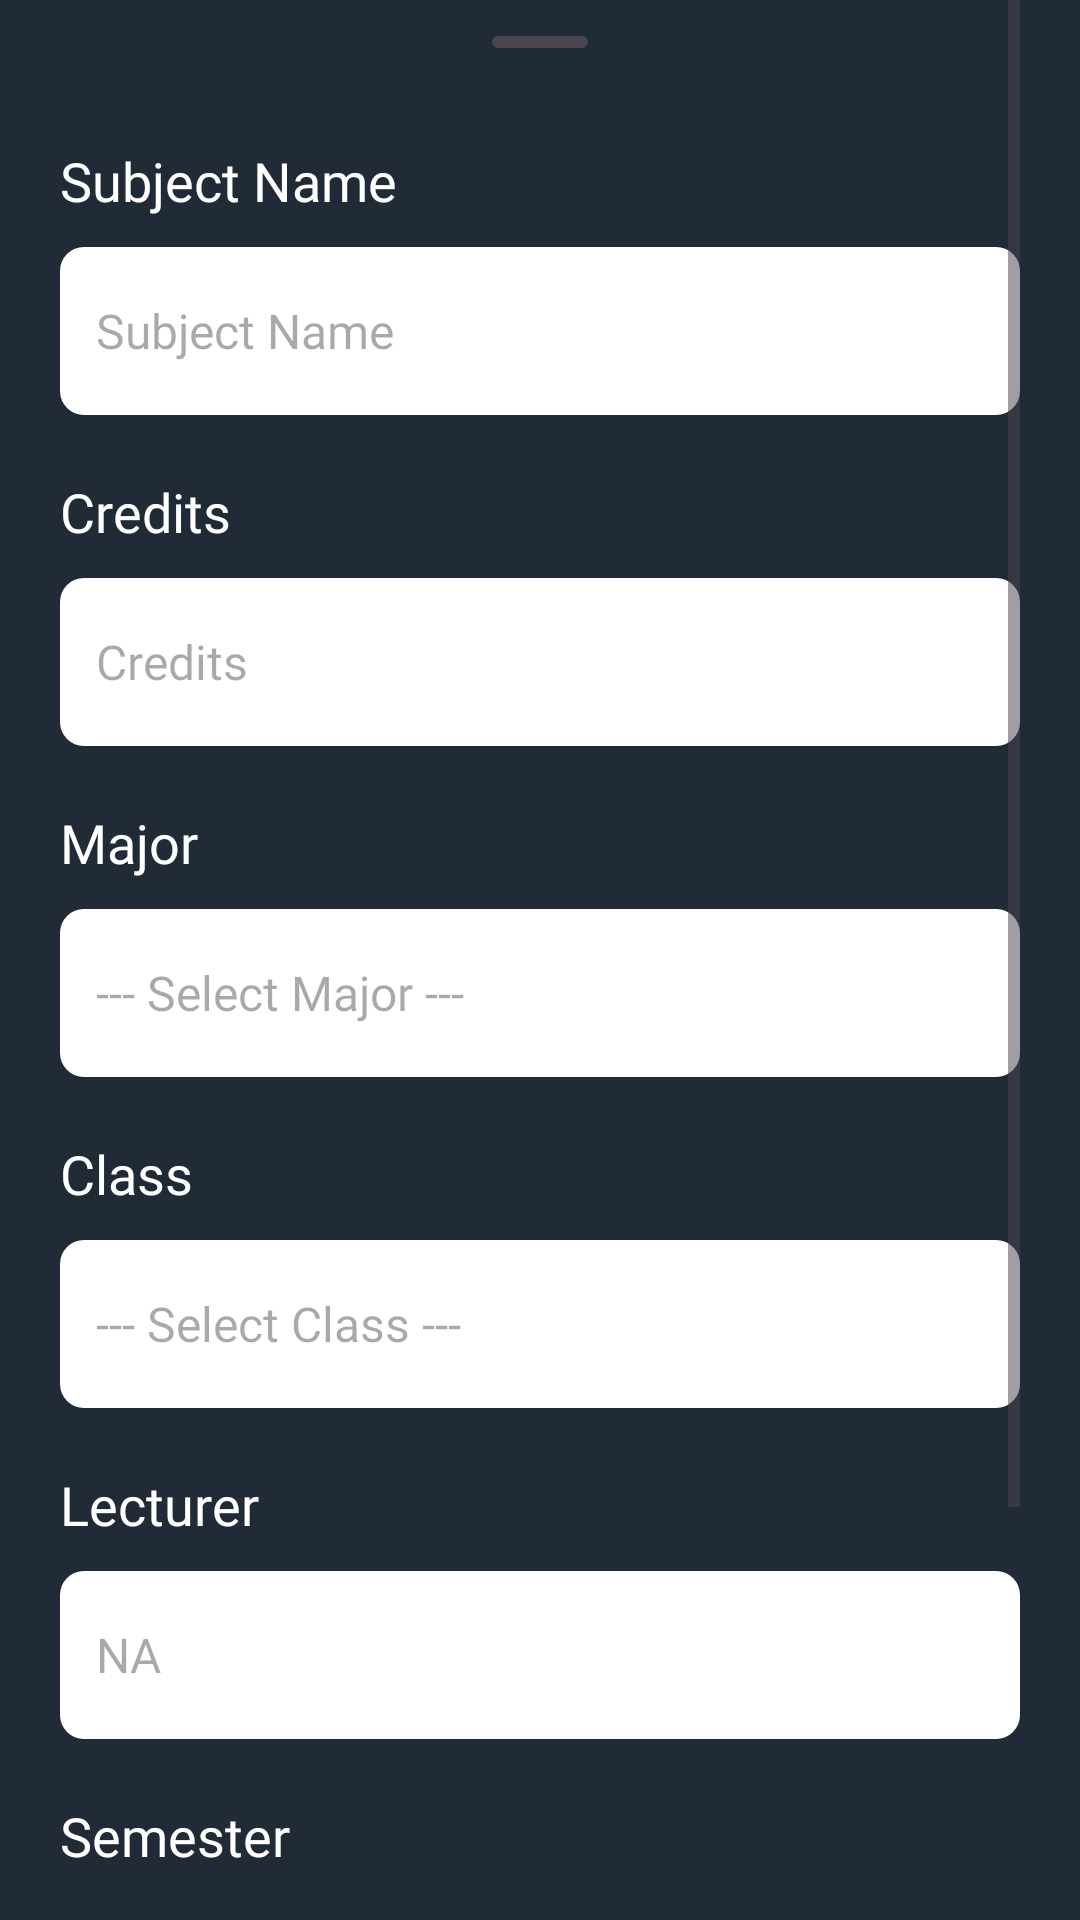

Layout XML and referenced resources for this Android screen:
<!-- AndroidManifest.xml: application theme Theme.MyApplication -->
<!-- res/layout/admin_bottom_sheet_edit_subject.xml -->
<?xml version="1.0" encoding="utf-8"?>
<ScrollView xmlns:android="http://schemas.android.com/apk/res/android"
    xmlns:tools="http://schemas.android.com/tools"
    android:layout_width="match_parent"
    android:layout_height="match_parent"
    android:background="@color/grey"
    android:orientation="vertical"
    android:paddingHorizontal="20dp"
    android:paddingBottom="20dp"
    tools:ignore="HardcodedText">

    <LinearLayout
        android:layout_width="match_parent"
        android:layout_height="wrap_content"
        android:orientation="vertical">

    <com.google.android.material.bottomsheet.BottomSheetDragHandleView
        android:layout_width="match_parent"
        android:layout_height="wrap_content" />

    <LinearLayout
        android:layout_width="match_parent"
        android:layout_height="wrap_content"
        android:layout_marginBottom="20dp"
        android:gravity="center"
        android:orientation="vertical">

        <TextView
            android:layout_width="match_parent"
            android:layout_height="wrap_content"
            android:layout_marginBottom="10dp"
            android:fontFamily="@font/opensans_bold"
            android:text="Subject Name"
            android:textColor="@color/white"
            android:textSize="18sp" />

        <EditText
            android:id="@+id/edtSubjectName"
            android:layout_width="match_parent"
            android:layout_height="56dp"
            android:autofillHints="name"
            android:background="@drawable/custom_input"
            android:drawablePadding="12dp"
            android:ems="10"
            android:fontFamily="@font/opensans_bold"
            android:hint="Subject Name"
            android:inputType="text"
            android:paddingStart="12dp"
            android:paddingEnd="12dp"
            android:textColor="@color/grey"
            android:textSize="16sp"
            tools:ignore="LabelFor" />

    </LinearLayout>

    <LinearLayout
        android:layout_width="match_parent"
        android:layout_height="wrap_content"
        android:layout_marginBottom="20dp"
        android:gravity="center"
        android:orientation="vertical">

        <TextView
            android:layout_width="match_parent"
            android:layout_height="wrap_content"
            android:layout_marginBottom="10dp"
            android:fontFamily="@font/opensans_bold"
            android:text="Credits"
            android:textColor="@color/white"
            android:textSize="18sp" />

        <EditText
            android:id="@+id/edtSubjectCredits"
            android:layout_width="match_parent"
            android:layout_height="56dp"
            android:autofillHints="name"
            android:background="@drawable/custom_input"
            android:drawablePadding="12dp"
            android:ems="10"
            android:fontFamily="@font/opensans_bold"
            android:hint="Credits"
            android:inputType="numberDecimal"
            android:paddingStart="12dp"
            android:paddingEnd="12dp"
            android:textColor="@color/grey"
            android:textSize="16sp"
            tools:ignore="LabelFor" />

    </LinearLayout>


    <LinearLayout
        android:layout_width="match_parent"
        android:layout_height="wrap_content"
        android:layout_marginBottom="20dp"
        android:gravity="center"
        android:orientation="vertical">

        <TextView
            android:layout_width="match_parent"
            android:layout_height="wrap_content"
            android:layout_marginBottom="10dp"
            android:fontFamily="@font/opensans_bold"
            android:text="Major"
            android:textColor="@color/white"
            android:textSize="18sp" />

        <EditText
            android:id="@+id/edtMajor"
            android:layout_width="match_parent"
            android:layout_height="56dp"
            android:autofillHints="name"
            android:background="@drawable/custom_input"
            android:clickable="false"
            android:drawablePadding="12dp"
            android:ems="10"
            android:focusable="false"
            android:focusableInTouchMode="false"
            android:fontFamily="@font/opensans_bold"
            android:hint="--- Select Major ---"
            android:inputType="none"
            android:paddingStart="12dp"
            android:paddingEnd="12dp"
            android:textColor="@color/grey"
            android:textSize="16sp"
            tools:ignore="LabelFor" />

    </LinearLayout>


    <LinearLayout
        android:layout_width="match_parent"
        android:layout_height="wrap_content"
        android:layout_marginBottom="20dp"
        android:gravity="center"
        android:orientation="vertical">

        <TextView
            android:layout_width="match_parent"
            android:layout_height="wrap_content"
            android:layout_marginBottom="10dp"
            android:fontFamily="@font/opensans_bold"
            android:text="Class"
            android:textColor="@color/white"
            android:textSize="18sp" />

        <EditText
            android:id="@+id/edtClass"
            android:layout_width="match_parent"
            android:layout_height="56dp"
            android:autofillHints="name"
            android:background="@drawable/custom_input"
            android:clickable="false"
            android:drawablePadding="12dp"
            android:ems="10"
            android:focusable="false"
            android:focusableInTouchMode="false"
            android:fontFamily="@font/opensans_bold"
            android:hint="--- Select Class ---"
            android:inputType="none"
            android:paddingStart="12dp"
            android:paddingEnd="12dp"
            android:textColor="@color/grey"
            android:textSize="16sp"
            tools:ignore="LabelFor" />

    </LinearLayout>

        <LinearLayout
            android:layout_width="match_parent"
            android:layout_height="wrap_content"
            android:layout_marginBottom="20dp"
            android:gravity="center"
            android:orientation="vertical">

            <TextView
                android:layout_width="match_parent"
                android:layout_height="wrap_content"
                android:layout_marginBottom="10dp"
                android:fontFamily="@font/opensans_bold"
                android:text="Lecturer"
                android:textColor="@color/white"
                android:textSize="18sp" />

            
            <LinearLayout
                android:layout_width="match_parent"
                android:layout_height="wrap_content"
                android:orientation="horizontal"
                android:gravity="center_vertical">

                
                <EditText
                    android:id="@+id/edtLecturer"
                    android:layout_width="0dp"
                    android:layout_height="56dp"
                    android:layout_weight="1"
                    android:autofillHints="name"
                    android:background="@drawable/custom_input"
                    android:clickable="false"
                    android:drawablePadding="12dp"
                    android:ems="10"
                    android:focusable="false"
                    android:focusableInTouchMode="false"
                    android:fontFamily="@font/opensans_bold"
                    android:hint="NA"
                    android:inputType="none"
                    android:paddingStart="12dp"
                    android:paddingEnd="12dp"
                    android:textColor="@color/grey"
                    android:textSize="16sp"
                    tools:ignore="LabelFor" />

                
                <Button
                    android:id="@+id/btnDissociateLecturer"
                    android:layout_width="wrap_content"
                    android:layout_height="56dp"
                    android:text="Dissociate"
                    android:textColor="@color/white"
                    android:backgroundTint="@color/red"
                    android:visibility="gone"
                    android:layout_marginStart="10dp"/>
            </LinearLayout>

        </LinearLayout>


    <LinearLayout
        android:layout_width="match_parent"
        android:layout_height="wrap_content"
        android:layout_marginBottom="20dp"
        android:gravity="center"
        android:orientation="vertical">

        <TextView
            android:layout_width="match_parent"
            android:layout_height="wrap_content"
            android:layout_marginBottom="10dp"
            android:fontFamily="@font/opensans_bold"
            android:text="Semester"
            android:textColor="@color/white"
            android:textSize="18sp" />

        <EditText
            android:id="@+id/edtSemester"
            android:layout_width="match_parent"
            android:layout_height="56dp"
            android:autofillHints="name"
            android:background="@drawable/custom_input"
            android:clickable="false"
            android:drawablePadding="12dp"
            android:ems="10"
            android:focusable="false"
            android:focusableInTouchMode="false"
            android:fontFamily="@font/opensans_bold"
            android:hint="--- Select Semester ---"
            android:inputType="none"
            android:paddingStart="12dp"
            android:paddingEnd="12dp"
            android:textColor="@color/grey"
            android:textSize="16sp"
            tools:ignore="LabelFor" />

    </LinearLayout>


    <com.google.android.material.button.MaterialButton
        android:id="@+id/btnEditSubject"
        android:layout_width="match_parent"
        android:layout_height="60dp"
        android:layout_marginTop="20dp"
        android:backgroundTint="@color/primaryColor"
        android:fontFamily="@font/opensans_bold"
        android:text="Update"
        android:textSize="20sp" />


    </LinearLayout>

</ScrollView>
<!-- resources referenced by this layout -->
<resources>
  <color name="grey">#212a37</color>
  <color name="primaryColor">#e8505b</color>
  <color name="red">#FF0000</color>
  <color name="white">#FFFFFFFF</color>
  <!-- drawable custom_input (drawable) -->
  <?xml version="1.0" encoding="utf-8"?>
  <selector xmlns:android="http://schemas.android.com/apk/res/android">
      <item>
          <shape android:shape="rectangle">
              <solid android:color="@color/white" />
              <corners android:radius="8dp" />
          </shape>
      </item>
  
      <item>
          <shape android:shape="rectangle">
              <solid android:color="@color/white" />
              <corners android:radius="8dp" />
              <stroke android:width="2dp" android:color="@color/grey" />
          </shape>
      </item>
  </selector>
  <style name="Theme.MyApplication" parent="Base.Theme.MyApplication" />
  <style name="Base.Theme.MyApplication" parent="Theme.Material3.DayNight.NoActionBar">
          <item name="android:statusBarColor">@color/grey</item>
      </style>
</resources>
